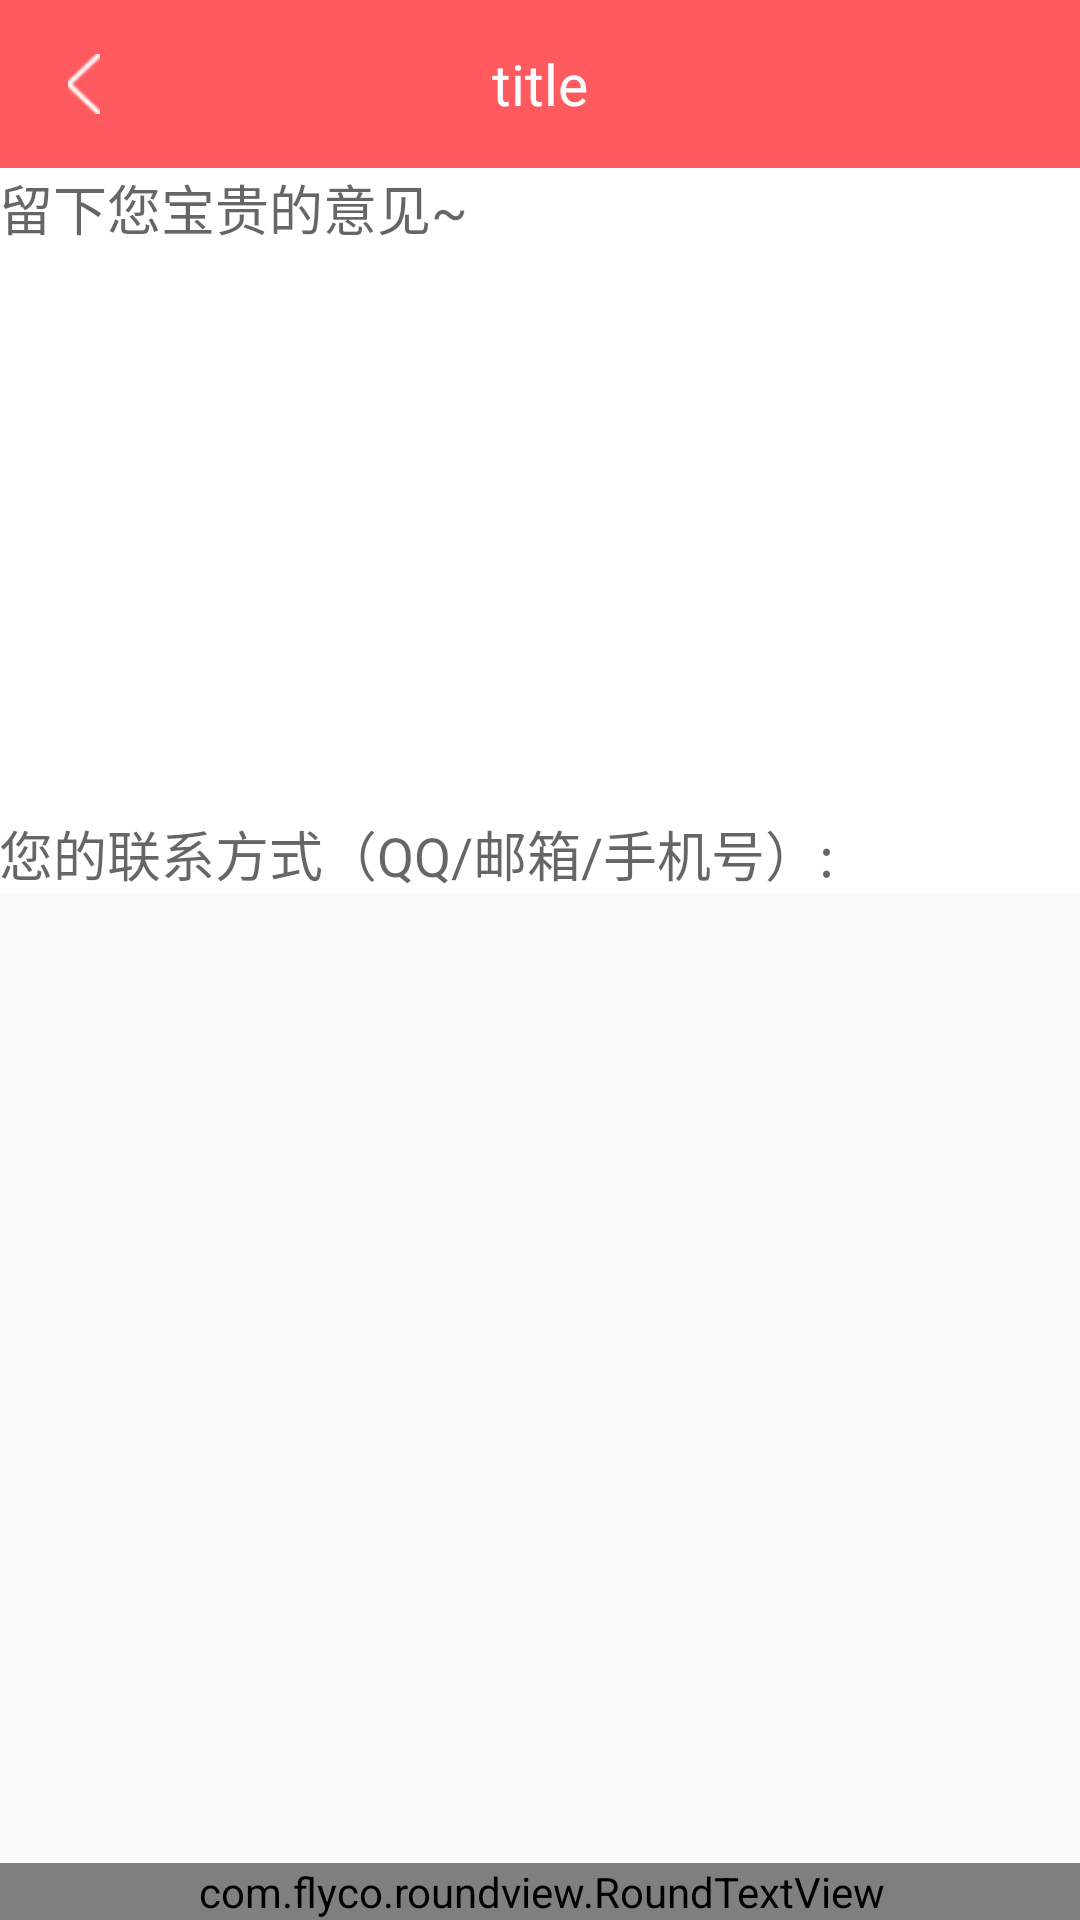

Reconstruct the res/layout file that produces this screen, plus the resources it refers to.
<!-- AndroidManifest.xml: application theme AppTheme -->
<!-- res/layout/f_suggestion.xml -->
<?xml version="1.0" encoding="utf-8"?>
<LinearLayout xmlns:android="http://schemas.android.com/apk/res/android"
              xmlns:app="http://schemas.android.com/apk/res-auto"
              android:orientation="vertical"
              android:layout_width="match_parent"
              android:layout_height="match_parent">

    <include layout="@layout/include_top"/>


    <androidx.core.widget.NestedScrollView
            android:layout_width="match_parent"
            android:layout_height="wrap_content">

        <LinearLayout
                android:layout_width="match_parent"
                android:layout_height="wrap_content"
                android:orientation="vertical">

            <androidx.appcompat.widget.AppCompatEditText
                    android:id="@+id/et_text"
                    android:layout_margin="@dimen/size30"
                    android:minLines="10"
                    android:gravity="top"
                    android:padding="@dimen/px20"
                    android:layout_width="match_parent"
                    android:background="@color/white"
                    android:hint="@string/yyc_9"
                    android:textSize="@dimen/size30"
                    android:layout_height="wrap_content"/>


            <androidx.appcompat.widget.AppCompatEditText
                    android:id="@+id/et_content"
                    android:layout_margin="@dimen/size30"
                    android:minLines="1"
                    android:gravity="top"
                    android:padding="@dimen/px20"
                    android:layout_width="match_parent"
                    android:background="@color/white"
                    android:hint="@string/yyc_10"
                    android:textSize="@dimen/size30"
                    android:layout_height="wrap_content"/>

        </LinearLayout>

    </androidx.core.widget.NestedScrollView>


    <View
            android:layout_width="0dp"
            android:layout_height="0dp"
            android:layout_weight="1"/>

    <com.flyco.roundview.RoundTextView
            android:id="@+id/bt_sure"
            app:rv_backgroundColor="@color/red_FF5A60"
            app:rv_backgroundPressColor="@color/white_f4f4f4"
            android:text="@string/submit"
            style="@style/roundTextView"/>

</LinearLayout>
<!-- res/layout/include_top.xml (included above) -->
<?xml version="1.0" encoding="utf-8"?>
<androidx.appcompat.widget.Toolbar
        xmlns:android="http://schemas.android.com/apk/res/android"
        xmlns:app="http://schemas.android.com/apk/res-auto"
        android:id="@+id/toolbar"
        android:layout_width="match_parent"
        android:layout_height="?actionBarSize"
        android:layout_gravity="top"
        android:background="@color/red_FF5A60"
        android:theme="@style/AppTheme.AppBarLight"
        app:navigationIcon="@mipmap/white_close"
        app:popupTheme="@style/AppTheme.Popup"
        app:subtitleTextColor="@color/white"
        app:titleTextColor="@color/white">

    <androidx.appcompat.widget.AppCompatTextView
            android:id="@+id/top_title"
            android:text="title"
            android:layout_width="wrap_content"
            android:layout_height="wrap_content"
            android:layout_gravity="center"
            android:textColor="@color/white"
            android:textSize="19sp"/>

    <FrameLayout
            android:visibility="gone"
            android:background="?actionBarItemBackground"
            android:paddingLeft="20dp"
            android:paddingRight="20dp"
            android:id="@+id/top_right_fy"
            android:layout_width="wrap_content"
            android:layout_height="match_parent"
            android:layout_gravity="right">

        <androidx.appcompat.widget.AppCompatTextView
                android:id="@+id/top_right"
                android:text="xxxx"
                android:layout_width="wrap_content"
                android:layout_height="wrap_content"
                android:layout_gravity="center"
                android:textColor="@color/white"
                android:textSize="12sp"/>

        <androidx.appcompat.widget.AppCompatImageView
                android:id="@+id/top_img"
                android:layout_gravity="center"
                android:background="@mipmap/white_close"
                android:layout_width="wrap_content"
                android:layout_height="wrap_content"/>

    </FrameLayout>

</androidx.appcompat.widget.Toolbar>
<!-- resources referenced by this layout -->
<resources>
  <color name="red_FF5A60">#FF5A60</color>
  <color name="white_f4f4f4">#f4f4f4</color>
  <!-- mipmap white_close: png bitmap (mipmap-hdpi, 530 bytes) -->
  <string name="submit" translatable="false">提交</string>
  <string name="yyc_10" translatable="false">您的联系方式（QQ/邮箱/手机号）:</string>
  <string name="yyc_9" translatable="false">留下您宝贵的意见~</string>
  <style name="AppTheme.AppBarLight" parent="ThemeOverlay.AppCompat.Light">
          
          
      </style>
  <style name="AppTheme.Popup" parent="ThemeOverlay.AppCompat.Light" />
  <style name="roundTextView">
          <item name="android:text">xxxx</item>
          <item name="android:layout_height">wrap_content</item>
          <item name="android:layout_width">match_parent</item>
          <item name="android:textColor">@android:color/white</item>
          <item name="android:textSize">@dimen/size36</item>
          <item name="android:padding">@dimen/px20</item>
          <item name="android:gravity">center</item>
          <item name="android:layout_gravity">center</item>
      </style>
  <style name="AppTheme" parent="Theme.AppCompat.Light.DarkActionBar">
          
          <item name="colorPrimary">@color/colorPrimary</item>
          <item name="colorPrimaryDark">@color/colorPrimaryDark</item>
          <item name="colorAccent">@color/colorAccent</item>
          <item name="windowActionBar">false</item>
          <item name="windowNoTitle">true</item>
          <item name="android:textAllCaps">false</item>
  
  
      </style>
  <color name="colorPrimary">#008577</color>
  <color name="colorPrimaryDark">#00574B</color>
  <color name="colorAccent">#D81B60</color>
  <!-- not gathered from this repository: default colours our renderer supplied (Android Studio template values) -->
  <color name="white">#FFFFFFFF</color>
</resources>
